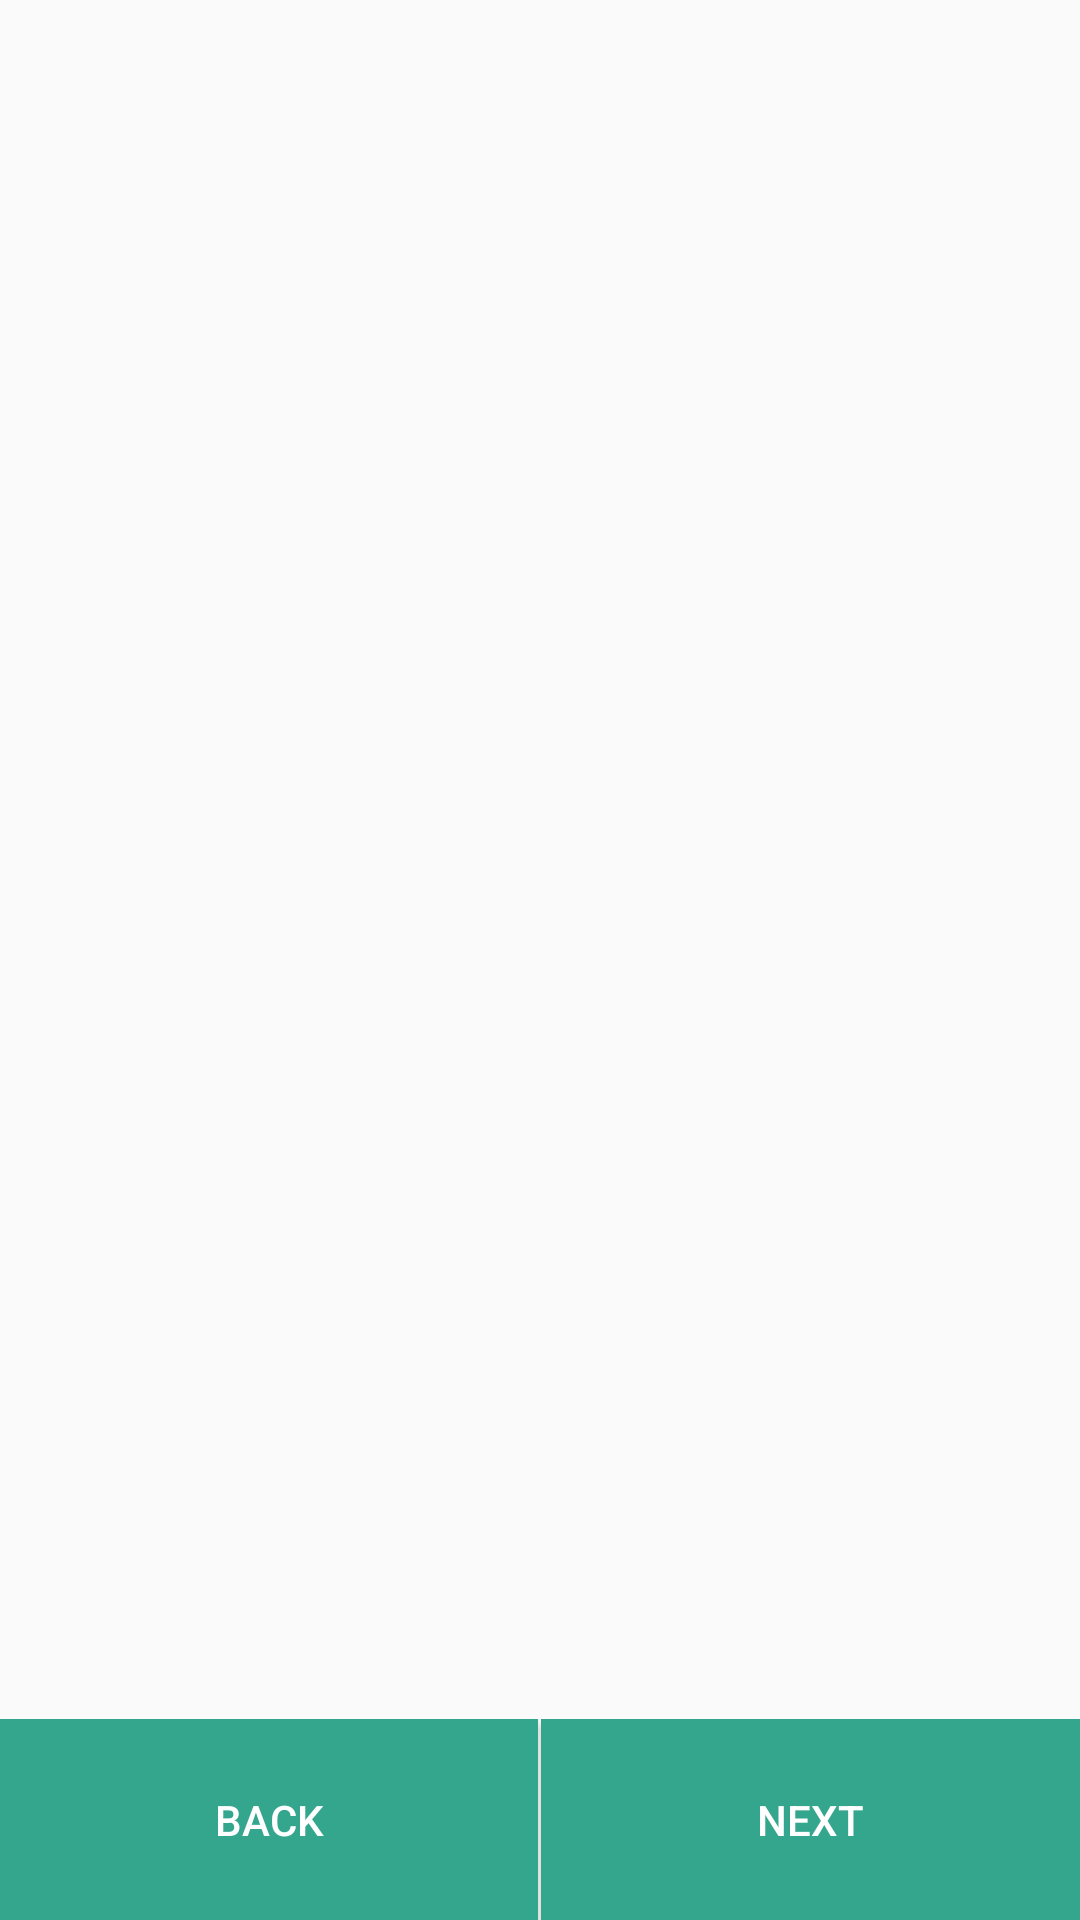

Produce the Android XML layout that renders to this screen, including the resource entries it uses.
<!-- AndroidManifest.xml: application theme AppTheme -->
<!-- res/layout/activity_sign_up_acticity.xml -->
<RelativeLayout xmlns:android="http://schemas.android.com/apk/res/android"
    xmlns:tools="http://schemas.android.com/tools"
    android:layout_width="match_parent"
    android:layout_height="match_parent"
    tools:context="com.fartans.localme.SignUp.NewSignUpActicity"
    tools:ignore="MergeRootFrame">

    <FrameLayout
        android:id="@+id/containerFrame"
        android:layout_width="fill_parent"
        android:layout_height="wrap_content"
        android:layout_above="@id/fullscreen_content_controls">


    </FrameLayout>

    <LinearLayout
        android:id="@+id/fullscreen_content_controls"
        android:layout_width="fill_parent"
        android:layout_height="67dp"
        android:layout_alignParentBottom="true"
        android:layout_gravity="bottom|center_horizontal"
        android:background="#ffffffff"
        android:orientation="horizontal"
        android:weightSum="1">

        <Button
            android:id="@+id/buttonSignIn"
            style="?metaButtonBarButtonStyle"
            android:layout_width="wrap_content"
            android:layout_height="67dp"
            android:layout_marginRight="1dp"
            android:layout_weight="0.50"
            android:background="@color/primary"
            android:onClick="BackPressed"
            android:text="Back"
            android:textColor="@color/white" />

        <Button
            android:id="@+id/buttonSignUp"
            style="?metaButtonBarButtonStyle"
            android:layout_width="wrap_content"
            android:layout_height="67dp"
            android:layout_weight="0.5"
            android:background="@color/primary"
            android:onClick="Next"
            android:text="Next"
            android:textColor="@color/white" />

    </LinearLayout>


</RelativeLayout>
<!-- resources referenced by this layout -->
<resources>
  <color name="primary">#34A68D</color>
  <color name="white">#ffffff</color>
  <style name="AppTheme" parent="Theme.AppCompat.Light.DarkActionBar">
          <item name="colorPrimary">@color/primary</item>
          <item name="android:windowContentTransitions">true</item>
      </style>
</resources>
